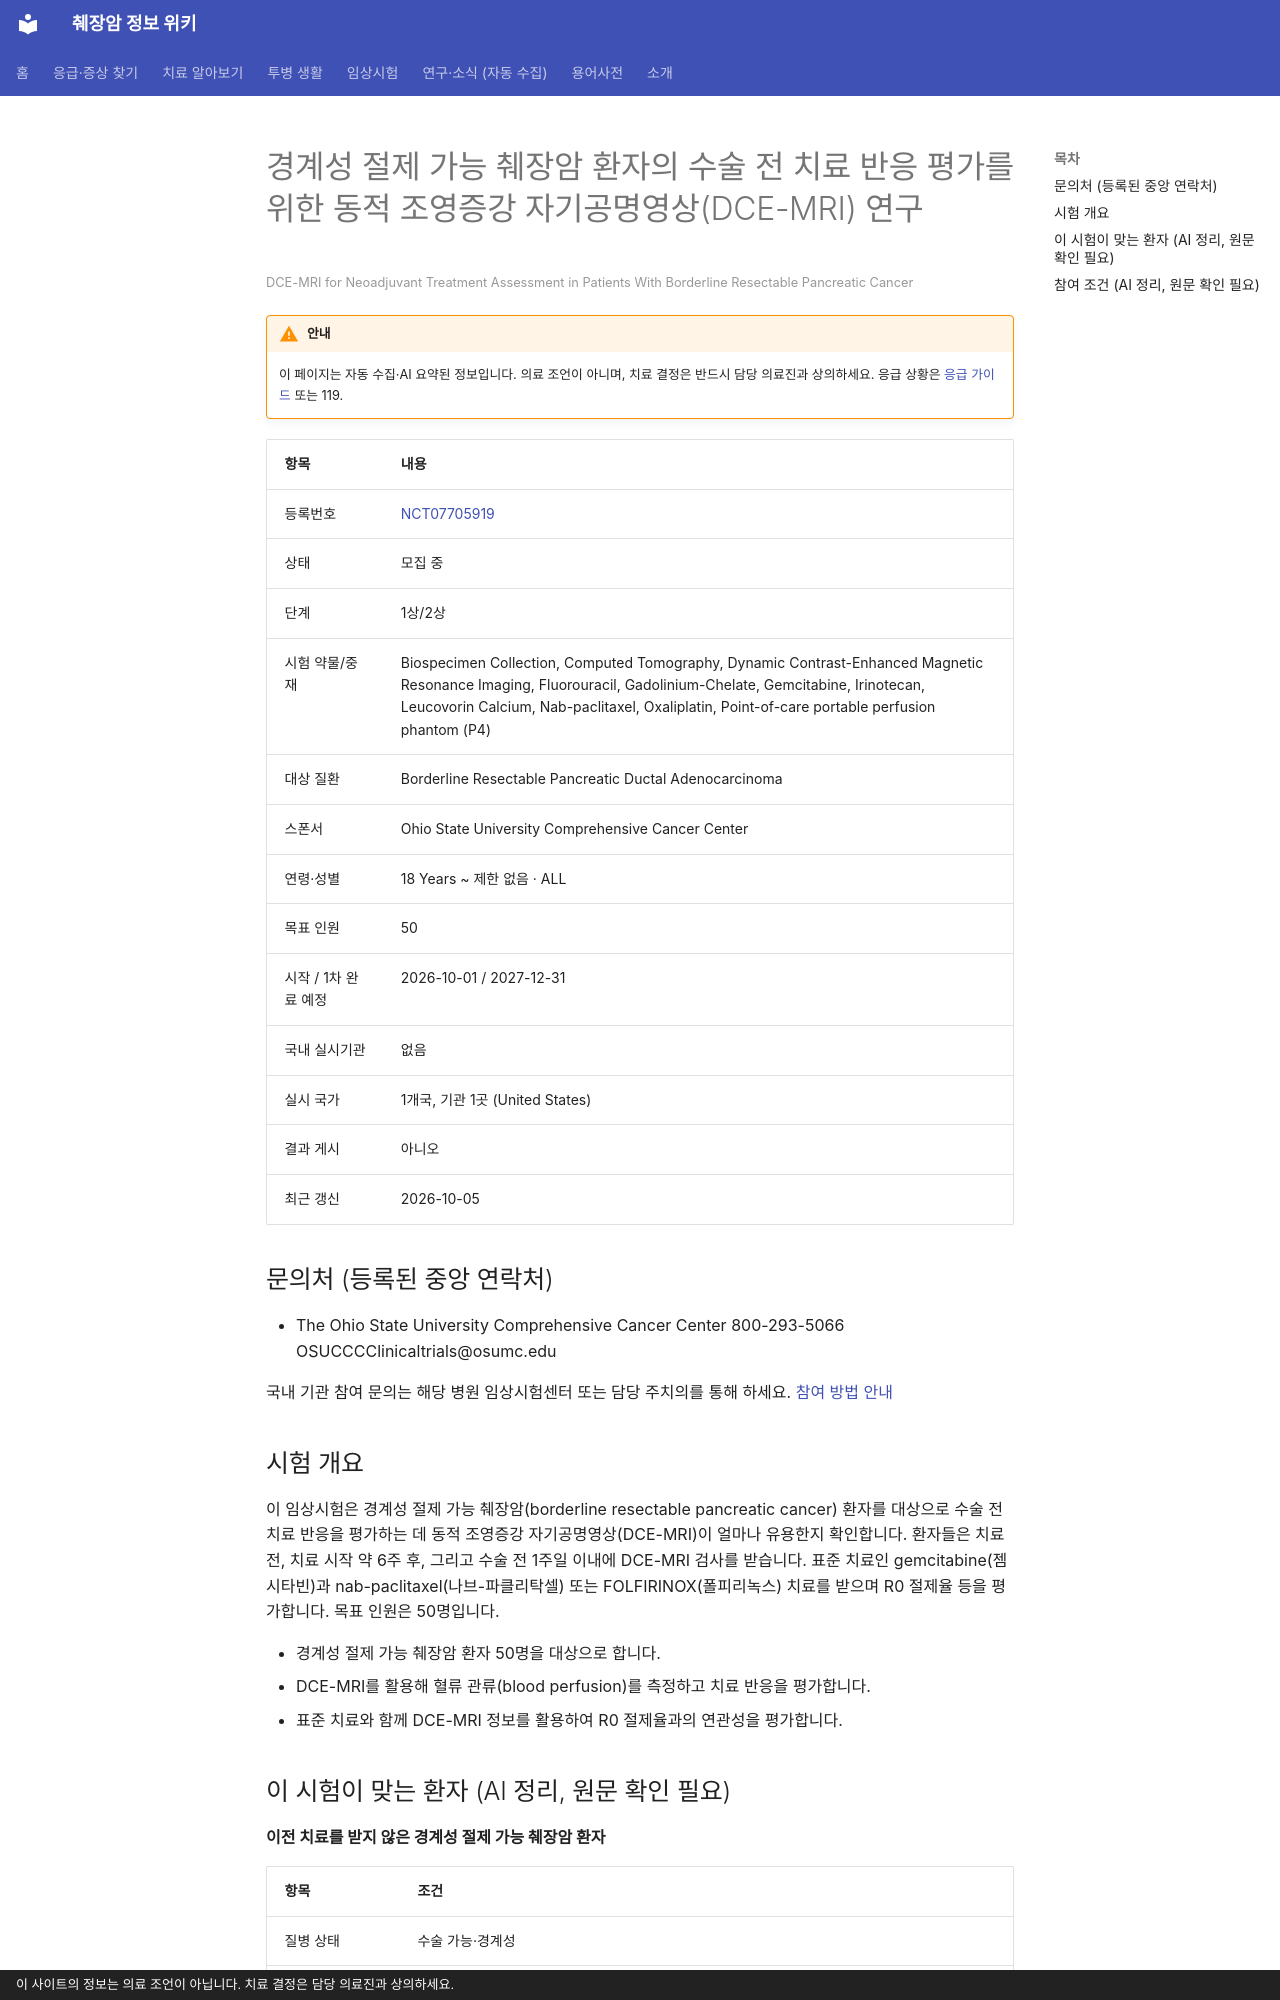

repository: hizorro88-rgb/papersearcher · page: _generated/trials/NCT07705919/index.html · generator: mkdocs · copyright: 이 사이트의 정보는 의료 조언이 아닙니다. 치료 결정은 담당 의료진과 상의하세요.

---
title: "NCT07705919 경계성 절제 가능 췌장암 환자의 수술 전 치료 반응 평가를 위한 동적 조영증강 자기공명영상(DCE-MRI)…"
description: "1상/2상 · 모집 중"
comments: true
search:
  boost: 0.4
---

# 경계성 절제 가능 췌장암 환자의 수술 전 치료 반응 평가를 위한 동적 조영증강 자기공명영상(DCE-MRI) 연구

<small>DCE-MRI for Neoadjuvant Treatment Assessment in Patients With Borderline Resectable Pancreatic Cancer</small>

!!! warning "안내"
    이 페이지는 자동 수집·AI 요약된 정보입니다. 의료 조언이 아니며, 치료 결정은 반드시 담당 의료진과 상의하세요. 응급 상황은 [응급 가이드](../../guides/emergency/index.md) 또는 119.

| 항목 | 내용 |
|---|---|
| 등록번호 | [NCT07705919](https://clinicaltrials.gov/study/NCT07705919) |
| 상태 | 모집 중 |
| 단계 | 1상/2상 |
| 시험 약물/중재 | Biospecimen Collection, Computed Tomography, Dynamic Contrast-Enhanced Magnetic Resonance Imaging, Fluorouracil, Gadolinium-Chelate, Gemcitabine, Irinotecan, Leucovorin Calcium, Nab-paclitaxel, Oxaliplatin, Point-of-care portable perfusion phantom (P4) |
| 대상 질환 | Borderline Resectable Pancreatic Ductal Adenocarcinoma |
| 스폰서 | Ohio State University Comprehensive Cancer Center |
| 연령·성별 | 18 Years ~ 제한 없음 · ALL |
| 목표 인원 | 50 |
| 시작 / 1차 완료 예정 | 2026-10-01 / 2027-12-31 |
| 국내 실시기관 | 없음 |
| 실시 국가 | 1개국, 기관 1곳 (United States) |
| 결과 게시 | 아니오 |
| 최근 갱신 | 2026-10-05 |

## 문의처 (등록된 중앙 연락처)

- The Ohio State University Comprehensive Cancer Center 800-293-5066 OSUCCCClinicaltrials@osumc.edu

국내 기관 참여 문의는 해당 병원 임상시험센터 또는 담당 주치의를 통해 하세요. [참여 방법 안내](../../guides/trials/how-to-apply.md)

## 시험 개요

이 임상시험은 경계성 절제 가능 췌장암(borderline resectable pancreatic cancer) 환자를 대상으로 수술 전 치료 반응을 평가하는 데 동적 조영증강 자기공명영상(DCE-MRI)이 얼마나 유용한지 확인합니다. 환자들은 치료 전, 치료 시작 약 6주 후, 그리고 수술 전 1주일 이내에 DCE-MRI 검사를 받습니다. 표준 치료인 gemcitabine(젬시타빈)과 nab-paclitaxel(나브-파클리탁셀) 또는 FOLFIRINOX(폴피리녹스) 치료를 받으며 R0 절제율 등을 평가합니다. 목표 인원은 50명입니다.

- 경계성 절제 가능 췌장암 환자 50명을 대상으로 합니다.
- DCE-MRI를 활용해 혈류 관류(blood perfusion)를 측정하고 치료 반응을 평가합니다.
- 표준 치료와 함께 DCE-MRI 정보를 활용하여 R0 절제율과의 연관성을 평가합니다.

## 이 시험이 맞는 환자 (AI 정리, 원문 확인 필요)

**이전 치료를 받지 않은 경계성 절제 가능 췌장암 환자**

| 항목 | 조건 |
|---|---|
| 질병 상태 | 수술 가능·경계성 |
| 이전 항암 치료 | 1차 치료(아직 항암 안 받은 분) |
| 받았으면 참여 불가 | 젬시타빈, FOLFIRINOX, 백금계(옥살리플라틴 등), 5-FU 계열, 이리노테칸, 탁산(아브락산 등), 면역항암제, KRAS 억제제, 방사선치료 |
| ECOG 수행능력 | 2 이하 |
| 측정 가능 병변 | 필요 |

주요 제외 기준: 원격 전이 환자 · 조절되지 않는 심각한 심혈관계 질환 · 임신 또는 수유 중인 환자 · 다른 암 병력

내 상황에 맞는지 한 번에 보려면 [맞춤 임상시험 찾기](../../guides/trials/finder.md).
